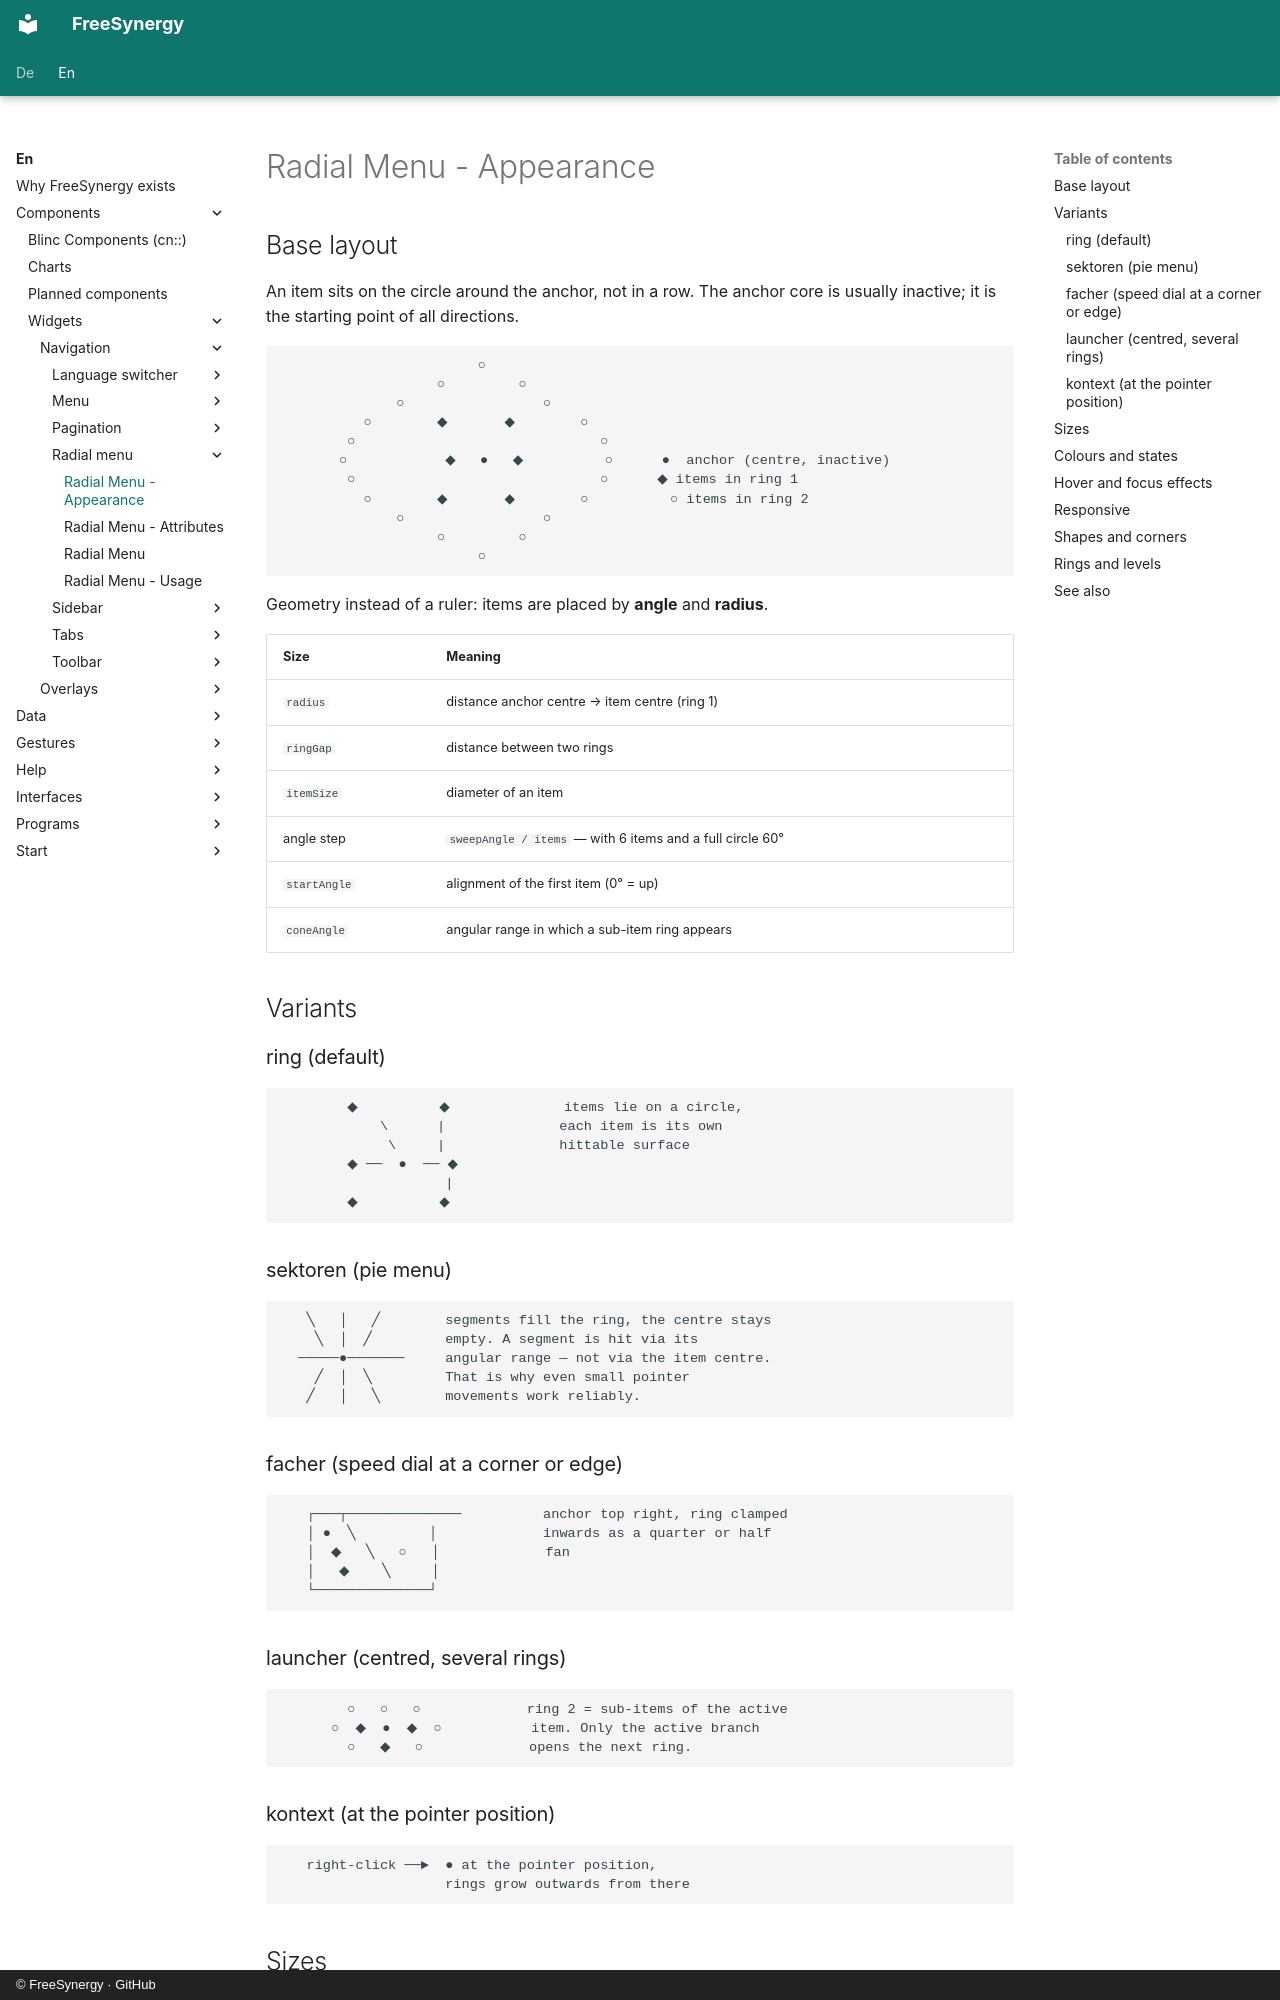

repository: FreeSynergy/fs-documentation · page: en/components/widgets/navigation/radial-menu/appearance/index.html · generator: mkdocs · copyright: © FreeSynergy · GitHub

# Radial Menu - Appearance

## Base layout

An item sits on the circle around the anchor, not in a row. The anchor core is usually
inactive; it is the starting point of all directions.

```
                        ○
                   ○         ○
              ○                 ○
          ○        ◆       ◆        ○
        ○                              ○
       ○            ◆   ●   ◆          ○      ●  anchor (centre, inactive)
        ○                              ○      ◆ items in ring 1
          ○        ◆       ◆        ○          ○ items in ring 2
              ○                 ○
                   ○         ○
                        ○
```

Geometry instead of a ruler: items are placed by **angle** and **radius**.

| Size | Meaning |
|------|---------|
| `radius` | distance anchor centre → item centre (ring 1) |
| `ringGap` | distance between two rings |
| `itemSize` | diameter of an item |
| angle step | `sweepAngle / items` — with 6 items and a full circle 60° |
| `startAngle` | alignment of the first item (0° = up) |
| `coneAngle` | angular range in which a sub-item ring appears |

## Variants

### ring (default)

```
        ◆          ◆              items lie on a circle,
            \      |              each item is its own
             \     |              hittable surface
        ◆ ──  ●  ── ◆
                    |
        ◆          ◆
```

### sektoren (pie menu)

```
   ╲   │   ╱        segments fill the ring, the centre stays
    ╲  │  ╱         empty. A segment is hit via its
  ─────●───────     angular range — not via the item centre.
    ╱  │  ╲         That is why even small pointer
   ╱   │   ╲        movements work reliably.
```

### facher (speed dial at a corner or edge)

```
   ┌───┬──────────────          anchor top right, ring clamped
   │ ●  ╲         │             inwards as a quarter or half
   │  ◆   ╲   ○   │             fan
   │   ◆    ╲     │
   └──────────────┘
```

### launcher (centred, several rings)

```
        ○   ○   ○             ring 2 = sub-items of the active
      ○  ◆  ●  ◆  ○           item. Only the active branch
        ○   ◆   ○             opens the next ring.
```

### kontext (at the pointer position)

```
   right-click ──►  ● at the pointer position,
                    rings grow outwards from there
```
